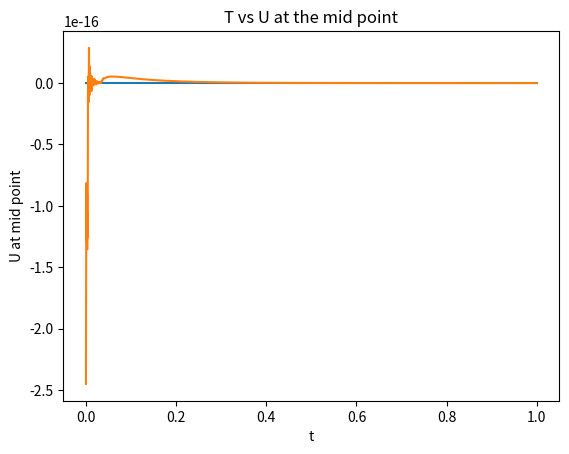

Source code (Python):
import numpy as np
import math
import time
# import numba as nb
# import cupy as cp
import matplotlib.pyplot as plt


start= time.time()
# ##BTCS
# @nb.njit(nopython =True, parallel=True)
# def BTCS(A,B,U,M,N):
#     for i in range(M-1):
#         B[0]=-U[i,1]-U[i+1,0]
#         B[N-3]=-U[i,N-2]-U[i+1,N-1]
#         for j in range (1,N-3):
#             B[j]= -U[i, j+1]
#         W=np.zeros((N-2,1))
#         W=np.linalg.solve(A,B)
#         for k in range(1,N-1):
#             U[i+1, k]=W[k-1]
#     return U


L=1
T=1
alpha =1
dx= 0.01
dt=0.00001
d= (alpha*dt)/(dx**2)
M= math.ceil(abs(T)/dt)+1 ## number of time nodes
N=math.ceil(L/dx)+1  # no of sapce nodes
print(M,N)
x=np.zeros((N,1))
t=np.zeros((M,1))
for i in range(N):
    x[i]=0+i*dx
for j in range(M):
    t[j]=0+j*dt
U=np.zeros((M,N))
U[:,0]=0
U[:, N-1]=0
for i in range(1,N-1):
    U[0,i]=math.sin(4*math.pi*x[i])

## FTCS
for n in range(M-1):
    for xi in range(1,N-1):
        U[n+1, xi]= d*U[n,xi+1]+(1-2*d)*U[n,xi]+ d*U[n,xi-1]



# A=np.zeros((N-2, N-2))
# B=np.zeros((N-2,1))
# A[0,0]=(1+2*d)
# A[0,1]=-d
# A[N-3, N-4]=-d
# A[N-3, N-3]= (1+2*d)
# for i in range(1,N-3):
#     A[i,i-1]=-d
#     A[i,i]=(1+2*d)
#     A[i,i+1]=-d

# # # U=BTCS(A,B,U,M,N)
    

    
# # BTCS  
# for i in range(M-1):
#     B[0]=U[i,1]+U[i+1,0]
#     B[N-3]=U[i,N-2]+U[i+1,N-1]
#     for j in range (1,N-3):
#         B[j]= U[i, j+1]
#     W=np.linalg.solve(A,B)
#     for k in range(1,N-1):
#         U[i+1, k]=W[k-1]

# Crank Nicolson
# d=d/2
# A=np.zeros((N-2, N-2))
# B= np.zeros((N-2,1))
# A[0,0]=(1+2*d)
# A[0,1]=-d
# A[N-3, N-4]=-d
# A[N-3, N-3]=1+2*d
# for i in range(1,N-3):
#     A[i,i-1]=-d
#     A[i,i]=1+2*d
#     A[i,i+1]=-d

# for i in range(M-1):
#     B[0]=(1-2*d)*U[i,1]+d*U[i,2]+d*(U[i+1,0]+U[i,0])
#     for j in range(N-4):
#         B[j+1]=d*U[i,j+1]+(1-2*d)*U[i,j+2]+d*U[i,j+3]
#     B[N-3]= d*U[i,N-3]+(1-2*d)*U[i,N-2]+d*(U[i+1,N-1] +U[i,N-1])
#     W=np.linalg.solve(A,B)
#     for k in range(1,N-1):
#         U[i+1, k]=W[k-1]
    
print(U)

end=time.time()
print(end-start)

plt.plot(x, U[M-1,:])
plt.title("X vs U at the end time")
plt.xlabel("x")
plt.ylabel("U at end time")

plt.show()

plt.plot(t, U[:, N//2])
plt.title("T vs U at the mid point")
plt.xlabel("t")
plt.ylabel("U at mid point")
plt.show()


